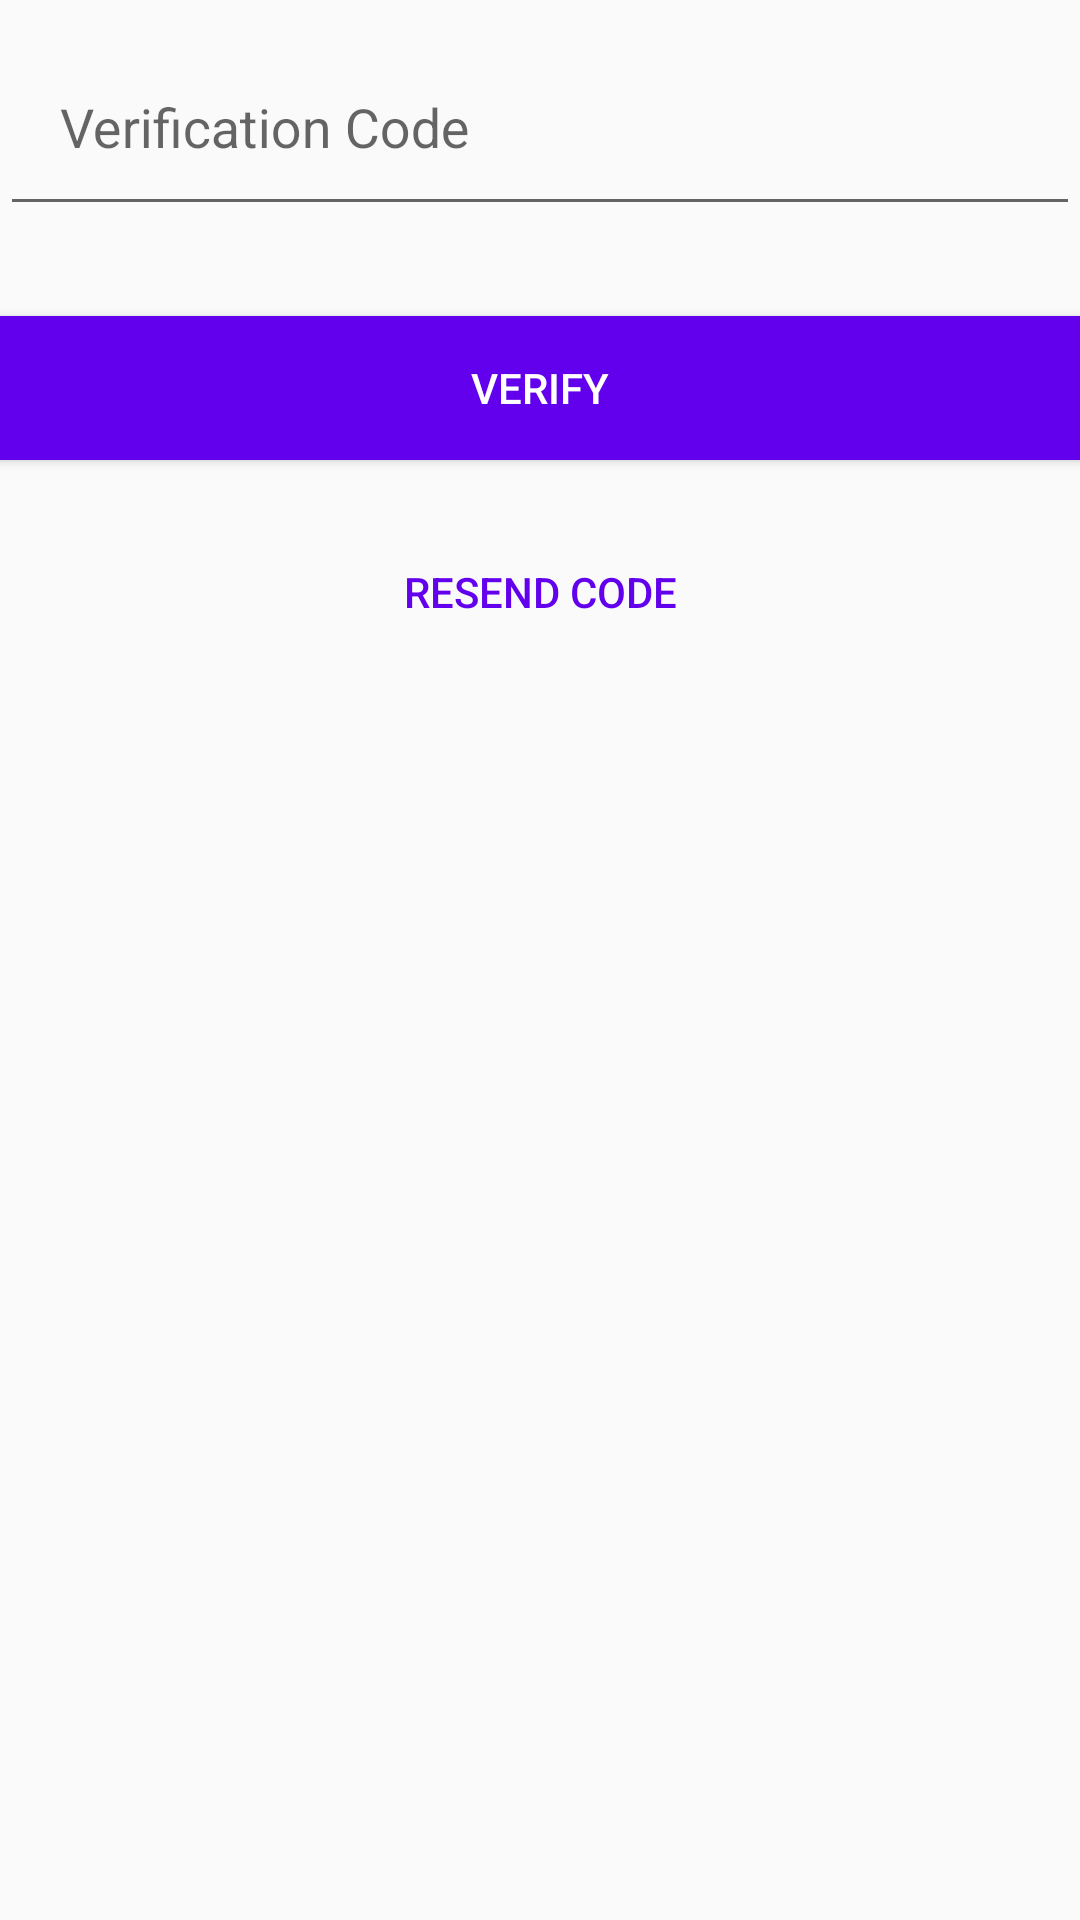

Layout XML and referenced resources for this Android screen:
<!-- AndroidManifest.xml: application theme AppTheme -->
<!-- res/layout/activity_email_verify.xml -->
<?xml version="1.0" encoding="utf-8"?>
<LinearLayout
    xmlns:android="http://schemas.android.com/apk/res/android"
    android:orientation="vertical"
    android:layout_width="match_parent"
    android:layout_height="match_parent"
    android:layout_margin="16dp">

    <android.support.design.widget.TextInputLayout
        android:id="@+id/verify_code"
        android:layout_width="match_parent"
        android:layout_height="wrap_content"
        android:layout_marginBottom="30dp">

        <EditText
            android:layout_width="match_parent"
            android:layout_height="wrap_content"
            android:padding="20dp"
            android:hint="Verification Code"
            android:inputType="number"/>

    </android.support.design.widget.TextInputLayout>

    <Button
        android:id="@+id/btnVerify"
        android:layout_width="match_parent"
        android:layout_height="wrap_content"
        android:background="@color/colorPrimary"
        android:textColor="@color/white"
        android:text="Verify"/>

    <Button
        android:layout_width="match_parent"
        android:layout_height="wrap_content"
        android:layout_marginTop="20dp"
        android:background="@null"
        android:textColor="@color/borderless_button"
        android:text="Resend Code"
        android:id="@+id/btnResendCode" />

    <TextView
        android:id="@+id/otpCountDown"
        android:layout_width="match_parent"
        android:layout_height="wrap_content"
        android:layout_marginTop="10dp"
        android:gravity="center"/>

</LinearLayout>
<!-- resources referenced by this layout -->
<resources>
  <style name="AppTheme" parent="Theme.AppCompat.Light.DarkActionBar">
          
          <item name="colorPrimary">@color/colorPrimary</item>
          <item name="colorPrimaryDark">@color/colorPrimaryDark</item>
          <item name="colorAccent">@color/colorAccent</item>
      </style>
  <!-- not gathered from this repository: default colours our renderer supplied (Android Studio template values) -->
  <color name="white">#FFFFFFFF</color>
  <color name="colorPrimary">#FF6200EE</color>
  <color name="colorPrimaryDark">#FF3700B3</color>
  <color name="colorAccent">#FF03DAC5</color>
</resources>
